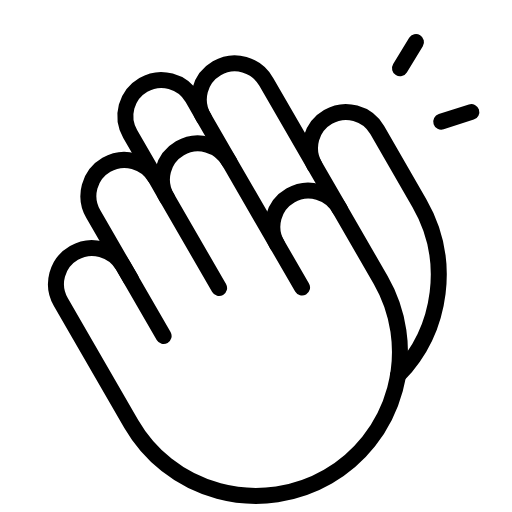
t = 0.00 s
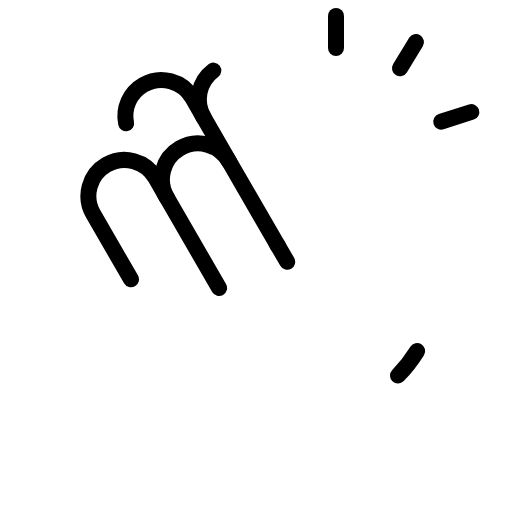
t = 2.40 s
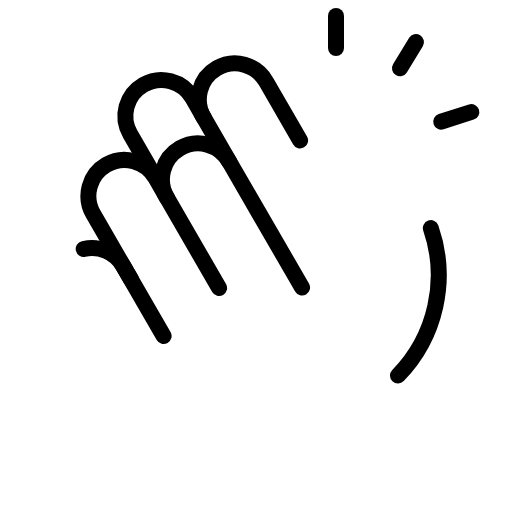
t = 2.78 s
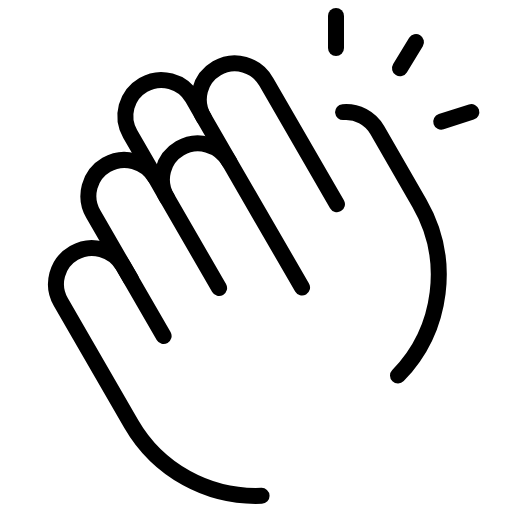
t = 3.15 s
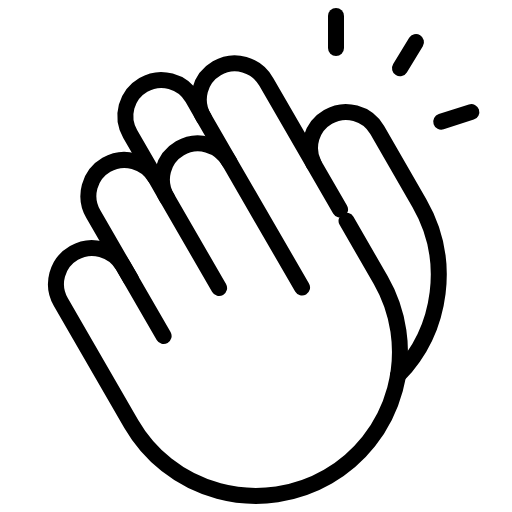
t = 3.53 s
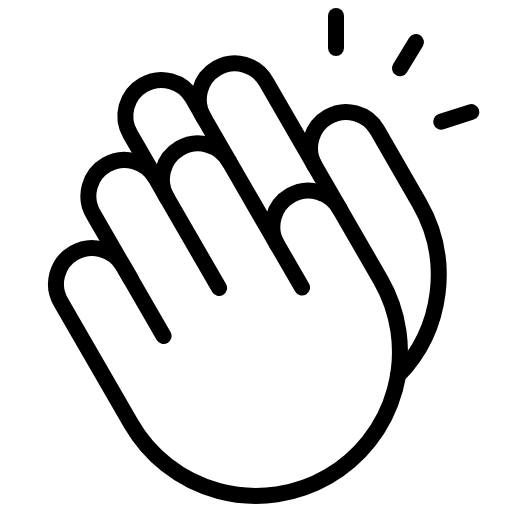
t = 3.90 s

The animated SVG that drew these frames (rendered in a browser with its animation timeline set to each time). Animation: 1 CSS @keyframes rule; one cycle of 3.90 s.

<svg xmlns="http://www.w3.org/2000/svg" viewBox="0 0 256 256">
  <style>
    .draw-line {
      stroke-dasharray: 1;
      stroke-dashoffset: 0;
    }
    svg:hover .draw-line {
      animation: phosphor-draw-in 1.5s ease-in-out forwards;
    }
    @keyframes phosphor-draw-in {
      from { stroke-dashoffset: 1; }
      to { stroke-dashoffset: 0; }
    }
  </style><rect width="256" height="256" fill="none"/><line x1="168" y1="8" x2="168" y2="24" fill="none" stroke="currentColor" stroke-linecap="round" stroke-linejoin="round" stroke-width="8" class="draw-line" pathLength="1" style="animation-delay: 0s"/><line x1="208" y1="21.02" x2="200" y2="34.13" fill="none" stroke="currentColor" stroke-linecap="round" stroke-linejoin="round" stroke-width="8" class="draw-line" pathLength="1" style="animation-delay: 0.3s"/><line x1="235.66" y1="56" x2="220.62" y2="60.85" fill="none" stroke="currentColor" stroke-linecap="round" stroke-linejoin="round" stroke-width="8" class="draw-line" pathLength="1" style="animation-delay: 0.6s"/><path d="M83.54,99,77.81,89a18,18,0,1,0-31.18,18l19,32.91" fill="none" stroke="currentColor" stroke-linecap="round" stroke-linejoin="round" stroke-width="8" class="draw-line" pathLength="1" style="animation-delay: 0.9s"/><path d="M109.55,144l-26-45a18,18,0,1,1,31.17-18l36.45,63" fill="none" stroke="currentColor" stroke-linecap="round" stroke-linejoin="round" stroke-width="8" class="draw-line" pathLength="1" style="animation-delay: 1.2s"/><path d="M102,59,96.28,49A18,18,0,1,0,65.1,67L77.81,89" fill="none" stroke="currentColor" stroke-linecap="round" stroke-linejoin="round" stroke-width="8" class="draw-line" pathLength="1" style="animation-delay: 1.5s"/><path d="M114.71,81,102,59a18,18,0,1,1,31.17-18l37,64" fill="none" stroke="currentColor" stroke-linecap="round" stroke-linejoin="round" stroke-width="8" class="draw-line" pathLength="1" style="animation-delay: 1.8s"/><path d="M199,187.76a72,72,0,0,0,10.7-86.19L188.61,65a18,18,0,0,0-31.18,18" fill="none" stroke="currentColor" stroke-linecap="round" stroke-linejoin="round" stroke-width="8" class="draw-line" pathLength="1" style="animation-delay: 2.1s"/><path d="M81.81,168,61.59,133a18,18,0,0,0-31.18,18L40,167.59,65.63,212a72,72,0,0,0,124.71-72l-20.2-35A18,18,0,1,0,139,123" fill="none" stroke="currentColor" stroke-linecap="round" stroke-linejoin="round" stroke-width="8" class="draw-line" pathLength="1" style="animation-delay: 2.4s"/></svg>
